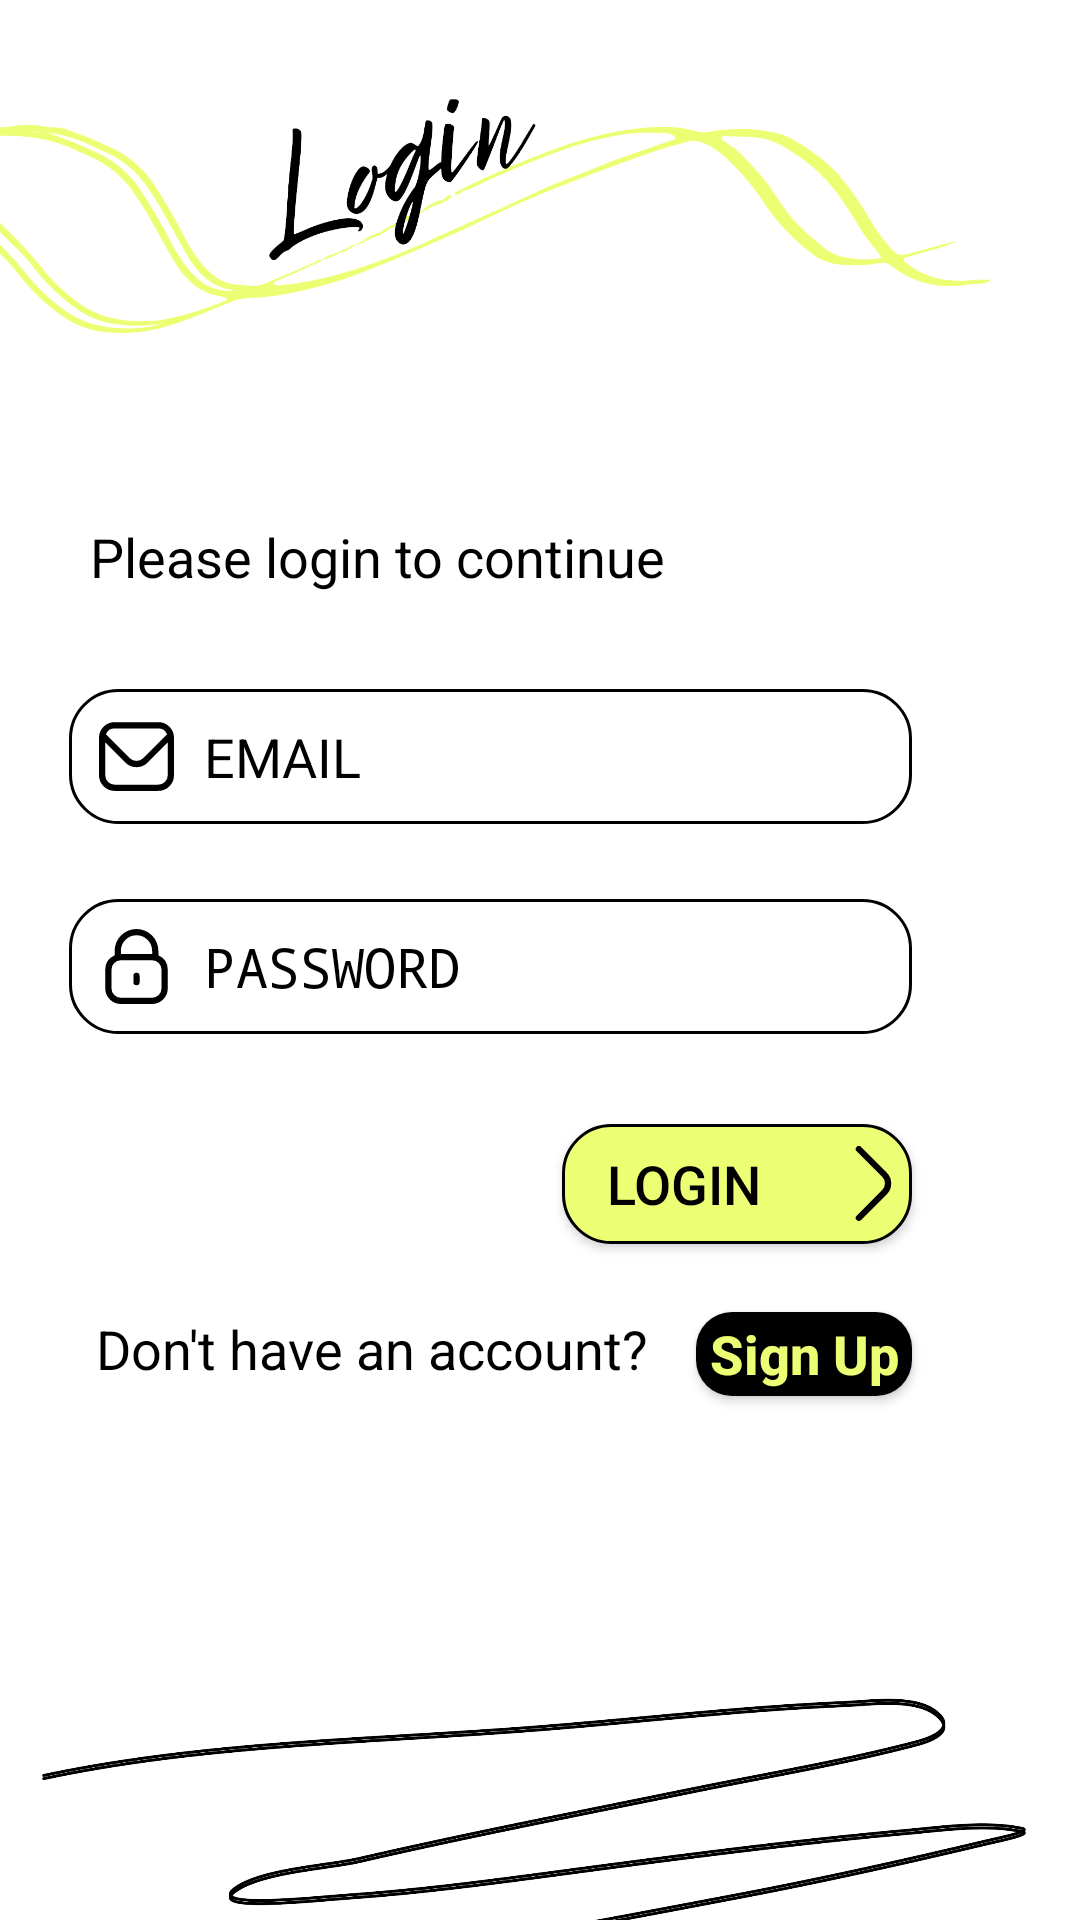

Reconstruct the res/layout file that produces this screen, plus the resources it refers to.
<!-- AndroidManifest.xml: activity theme Theme.CollectEBILs -->
<!-- res/layout/activity_login.xml -->
<?xml version="1.0" encoding="utf-8"?>
<androidx.constraintlayout.widget.ConstraintLayout xmlns:android="http://schemas.android.com/apk/res/android"
    xmlns:app="http://schemas.android.com/apk/res-auto"
    xmlns:tools="http://schemas.android.com/tools"
    android:layout_width="match_parent"
    android:layout_height="match_parent"
    android:background="?attr/colorPrimary"
    android:theme="@style/Theme.CollectEBILs"
    tools:context=".LoginActivity">

    <ImageView
        android:id="@+id/imageView"
        android:layout_width="wrap_content"
        android:layout_height="203dp"
        android:layout_marginTop="-30dp"
        android:layout_marginEnd="24dp"
        android:src="@drawable/lb_login"
        app:layout_constraintEnd_toEndOf="parent"
        app:layout_constraintTop_toTopOf="parent"
        app:tint="?attr/colorSecondary"
        ></ImageView>

    <TextView
        android:id="@+id/textView"
        android:layout_width="wrap_content"
        android:layout_height="wrap_content"
        android:layout_marginStart="30dp"
        android:layout_marginTop="0dp"
        android:text="Please login to continue"
        android:textColor="?attr/colorOnPrimary"
        android:textSize="18dp"
        app:layout_constraintStart_toStartOf="parent"
        app:layout_constraintTop_toBottomOf="@+id/imageView" />

    <EditText
        android:id="@+id/emailAddress"
        android:layout_width="281dp"
        android:layout_height="wrap_content"
        android:layout_marginTop="32dp"
        android:layout_marginEnd="56dp"
        android:background="@drawable/round_edit_text"
        android:drawableLeft="@drawable/ic_envelope"
        android:drawablePadding="10dp"
        android:hint="EMAIL"
        android:padding="10dp"
        android:textColor="?attr/colorOnPrimary"
        android:textColorHint="?attr/colorOnPrimary"
        app:layout_constraintEnd_toEndOf="parent"
        app:layout_constraintTop_toBottomOf="@+id/textView" />

    <EditText
        android:id="@+id/password"
        android:layout_width="281dp"
        android:layout_height="wrap_content"
        android:layout_marginTop="25dp"
        android:layout_marginEnd="56dp"
        android:background="@drawable/round_edit_text"
        android:drawableLeft="@drawable/ic_lock"
        android:drawablePadding="10dp"
        android:hint="PASSWORD"
        android:textColorHint="?attr/colorOnPrimary"
        android:textColor="?attr/colorOnPrimary"
        android:inputType="textPassword"
        android:padding="10dp"
        app:layout_constraintEnd_toEndOf="parent"
        app:layout_constraintTop_toBottomOf="@+id/emailAddress" />

    <Button

        android:id="@+id/loginButton"
        android:layout_width="wrap_content"
        android:layout_height="40dp"
        android:layout_marginTop="30dp"
        android:layout_marginEnd="56dp"
        android:background="@drawable/round_button_1"
        android:drawableRight="@drawable/ic_angle_right"
        android:drawablePadding="25dp"
        android:paddingStart="15dp"
        android:text="LOGIN"
        android:textSize="18dp"
        android:textColor="@color/black"
        app:layout_constraintEnd_toEndOf="parent"
        app:layout_constraintTop_toBottomOf="@+id/password" />

    <TextView
        android:id="@+id/textView2"
        android:layout_width="wrap_content"
        android:layout_height="25dp"
        android:layout_marginTop="20dp"
        android:layout_marginEnd="16dp"
        android:text="Don't have an account?"
        android:textColor="?attr/colorOnPrimary"
        android:textSize="18dp"
        app:layout_constraintBottom_toTopOf="@+id/imageView2"
        app:layout_constraintEnd_toStartOf="@+id/redirectButton"
        app:layout_constraintTop_toBottomOf="@+id/loginButton"
        app:layout_constraintVertical_bias="0.036" />

    <Button

        android:id="@+id/redirectButton"
        android:layout_width="72dp"
        android:layout_height="28dp"
        android:layout_marginTop="20dp"
        android:layout_marginEnd="56dp"
        android:background="@drawable/round_button_2"
        android:text="Sign Up"
        android:textAllCaps="false"
        android:textColor="?attr/colorSecondaryVariant"
        android:textSize="18dp"
        android:textStyle="bold"
        app:layout_constraintBottom_toTopOf="@+id/imageView2"
        app:layout_constraintEnd_toEndOf="parent"
        app:layout_constraintTop_toBottomOf="@+id/loginButton"
        app:layout_constraintVertical_bias="0.037" />

    <ImageView
        android:id="@+id/imageView2"
        android:layout_width="match_parent"
        android:layout_height="225dp"
        android:layout_marginTop="364dp"
        android:layout_marginEnd="4dp"
        android:src="@drawable/black_scribble"
        app:layout_constraintEnd_toEndOf="parent"
        app:layout_constraintTop_toBottomOf="@+id/imageView"
        app:tint="?attr/colorSecondary"/>

</androidx.constraintlayout.widget.ConstraintLayout>
<!-- resources referenced by this layout -->
<resources>
  <color name="black">#FF000000</color>
  <!-- drawable black_scribble: png bitmap (drawable, 255401 bytes) -->
  <!-- drawable ic_angle_right (drawable) -->
  <vector android:height="25dp" android:viewportHeight="24"
      android:viewportWidth="24" android:width="25dp" xmlns:android="http://schemas.android.com/apk/res/android">
      <path android:fillColor="#FF000000" android:pathData="M7,24a1,1 0,0 1,-0.71 -0.29,1 1,0 0,1 0,-1.42l8.17,-8.17a3,3 0,0 0,0 -4.24L6.29,1.71A1,1 0,0 1,7.71 0.29l8.17,8.17a5,5 0,0 1,0 7.08L7.71,23.71A1,1 0,0 1,7 24Z"/>
  </vector>
  <!-- drawable ic_envelope (drawable) -->
  <vector xmlns:android="http://schemas.android.com/apk/res/android"
      android:width="25dp"
      android:height="25dp"
      android:viewportWidth="24"
      android:viewportHeight="24">
    <path
        android:fillColor="?attr/colorSecondary"
        android:pathData="M19,1H5A5.006,5.006 0,0 0,0 6V18a5.006,5.006 0,0 0,5 5H19a5.006,5.006 0,0 0,5 -5V6A5.006,5.006 0,0 0,19 1ZM5,3H19a3,3 0,0 1,2.78 1.887l-7.658,7.659a3.007,3.007 0,0 1,-4.244 0L2.22,4.887A3,3 0,0 1,5 3ZM19,21H5a3,3 0,0 1,-3 -3V7.5L8.464,13.96a5.007,5.007 0,0 0,7.072 0L22,7.5V18A3,3 0,0 1,19 21Z"/>
  </vector>
  <!-- drawable ic_lock (drawable) -->
  <vector xmlns:android="http://schemas.android.com/apk/res/android"
      android:width="25dp"
      android:height="25dp"
      android:viewportWidth="24"
      android:viewportHeight="24">
    <path
        android:fillColor="?attr/colorSecondary"
        android:pathData="M19,8.424V7A7,7 0,0 0,5 7V8.424A5,5 0,0 0,2 13v6a5.006,5.006 0,0 0,5 5H17a5.006,5.006 0,0 0,5 -5V13A5,5 0,0 0,19 8.424ZM7,7A5,5 0,0 1,17 7V8H7ZM20,19a3,3 0,0 1,-3 3H7a3,3 0,0 1,-3 -3V13a3,3 0,0 1,3 -3H17a3,3 0,0 1,3 3Z"/>
    <path
        android:fillColor="?attr/colorSecondary"
        android:pathData="M12,14a1,1 0,0 0,-1 1v2a1,1 0,0 0,2 0V15A1,1 0,0 0,12 14Z"/>
  </vector>
  <!-- drawable lb_login: png bitmap (drawable, 126464 bytes) -->
  <!-- drawable round_button_1 (drawable) -->
  <?xml version="1.0" encoding="utf-8"?>
  <shape xmlns:android="http://schemas.android.com/apk/res/android">
  
      <corners android:radius="16dp"/>
      <solid android:color="@color/yellow"/>
      <stroke android:width="1dp"
          android:color="@color/black" />
  
  </shape>
  <!-- drawable round_button_2 (drawable) -->
  <?xml version="1.0" encoding="utf-8"?>
  <shape xmlns:android="http://schemas.android.com/apk/res/android">
  
      <corners android:radius="12dp"/>
      <solid android:color="?attr/colorSecondary"/>
  
  </shape>
  <!-- drawable round_edit_text (drawable) -->
  <?xml version="1.0" encoding="utf-8"?>
  <shape xmlns:android="http://schemas.android.com/apk/res/android">
  
      <corners android:radius="16dp"/>
      <solid android:color="?attr/colorPrimaryVariant"/>
      <stroke android:width="1dp"
          android:color="@color/black" />
  </shape>
  <style name="Theme.CollectEBILs" parent="@style/Theme.AppCompat.Light.NoActionBar">
          
          <item name="colorPrimary">@color/white</item>
          <item name="colorPrimaryVariant">@color/white</item>
          <item name="colorOnPrimary">@color/black</item>
          
          <item name="colorSecondary">@color/black</item>
          <item name="colorSecondaryVariant">@color/yellow</item>
          <item name="colorOnSecondary">@color/white</item>
          
          <item name="android:statusBarColor" tools:targetApi="23">@color/white</item>
          <item name="android:windowLightStatusBar" tools:targetApi="23">true</item>
          <item name="android:navigationBarColor">@color/yellow</item>
          <item name="android:windowLightNavigationBar" tools:targetApi="27">true </item>
          
      </style>
  <color name="yellow">#ECFF74</color>
  <color name="white">#FFFFFFFF</color>
</resources>
